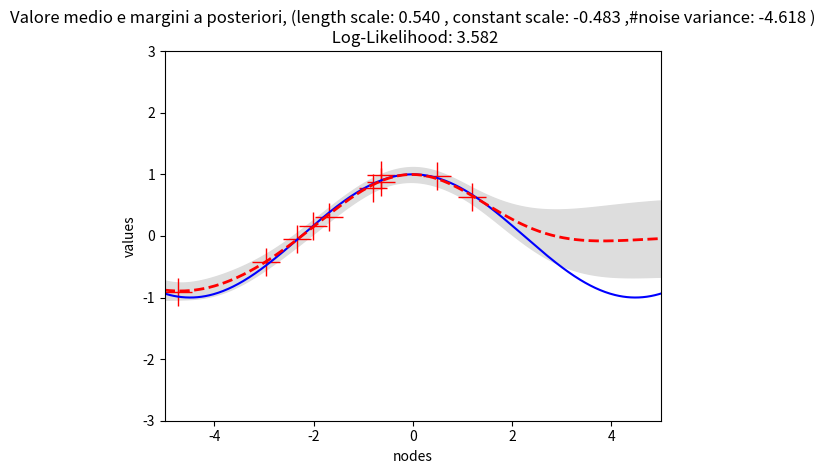
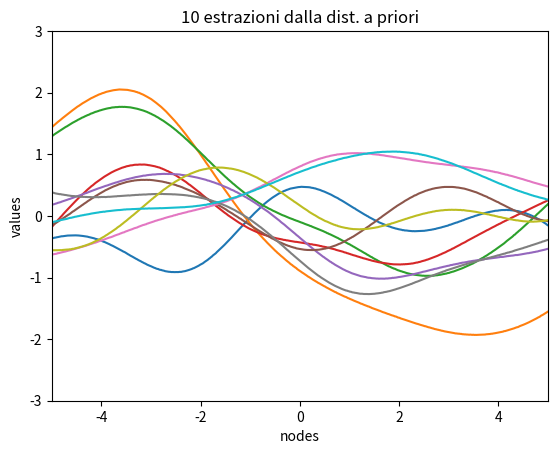
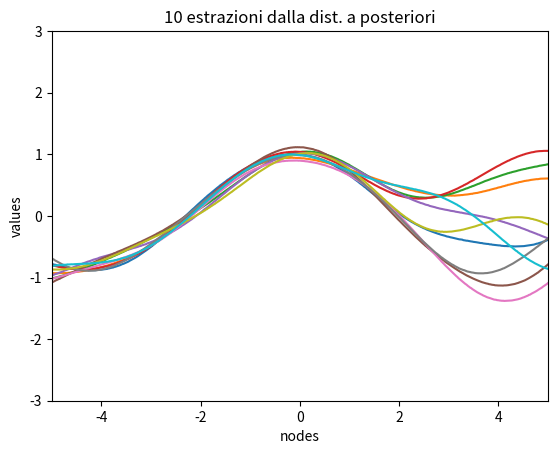
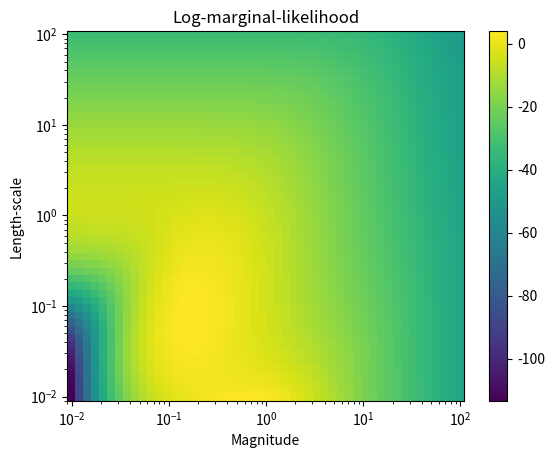

The matplotlib source for these figures, in order:
from __future__ import division
import numpy as np
import matplotlib.pyplot as pl
import scipy.optimize as so
#%%
f = lambda x: np.cos(.7*x).flatten()
#f = lambda x: (0.25*(x**2)).flatten()
#f = lambda x: np.tan(0.9*x).flatten()
#%%
def kernel(data1,data2,theta,wantderiv=True,measnoise=1.):
    theta = np.squeeze(theta)
    theta = np.exp(theta)
    # Squared exponential
    if np.ndim(data1) == 1:
        d1 = np.shape(data1)[0]
        n = 1
        data1 = data1*np.ones((d1,1))
        data2 = data2*np.ones((np.shape(data2)[0],1))
    else:
        (d1,n) = np.shape(data1)

    d2 = np.shape(data2)[0]
    sumxy = np.zeros((d1,d2))
    for d in range(n):
        D1 = np.transpose([data1[:,d]]) * np.ones((d1,d2))
        D2 = [data2[:,d]] * np.ones((d1,d2))
        #sumxy += ((D1-D2)**2)/theta[d+1]
        sumxy += ((D1-D2)/theta[d+1])**2

    k = (theta[0]**2) * np.exp(-0.5*sumxy)
    #k = theta[0]**2 * np.exp(-sumxy/(2.0*theta[1]**2))
    #print k
    #print measnoise*theta[2]**2*np.eye(d1,d2)
    if wantderiv:
        K = np.zeros((d1,d2,len(theta)+1))
        # K[:,:,0] is the original covariance matrix
        K[:,:,0] = k + measnoise*theta[2]*np.eye(d1,d2)
        K[:,:,1] = 2*k
        K[:,:,2] = (k*sumxy)/theta[1]
        K[:,:,3] = theta[2]*np.eye(d1,d2)
        return K
    else:
        return k + measnoise*theta[2]*np.eye(d1,d2)

def logPosterior(theta,*args):
    data,t = args
    k = kernel(data,data,theta,wantderiv=False)
    try:
        L = np.linalg.cholesky(k)  # Line 2
    except np.linalg.LinAlgError:
        return -np.inf
       # return (-np.inf, np.zeros_like(theta)) if eval_gradient else -np.inf

    #L = np.linalg.cholesky(k)
    alpha = np.linalg.solve(L, t )
    
    log_likelihood_dims = -0.5 * np.einsum("ik,ik->k", t, alpha)
    log_likelihood_dims -= np.log(np.diag(L)).sum()
    log_likelihood_dims -= k.shape[0] / 2 * np.log(2 * np.pi)
    logp = log_likelihood_dims.sum(-1)  # sum over dimensions
    #beta = np.linalg.solve(L.transpose(), np.linalg.solve(L,t))
    #logp = -0.5*np.dot(t.transpose(),beta) - np.sum(np.log(np.diag(L))) - np.shape(data)[0] /2. * np.log(2*np.pi)
    return -logp


def logPosterior2(theta,*args):
    data,t = args
    k = kernel(data,data,theta,wantderiv=False)
    L = np.linalg.cholesky(k)
    beta = np.linalg.solve(L.transpose(), np.linalg.solve(L,t))
    logp = -0.5*np.dot(t.transpose(),beta) - np.sum(np.log(np.diag(L))) - np.shape(data)[0] /2. * np.log(2*np.pi)
    return -logp
def gradLogPosterior2(theta,*args):
    #print(args)
    data,t = args
    theta = np.squeeze(theta)
    d = len(theta)
    K = kernel(data,data,theta,wantderiv=True)
    L = np.linalg.cholesky(np.squeeze(K[:,:,0]))
    invk = np.linalg.solve(L.transpose(),np.linalg.solve(L,np.eye(np.shape(data)[0])))
    dlogpdtheta = np.zeros(d)
    for d in range(1,len(theta)+1):
        dlogpdtheta[d-1] = 0.5*np.dot(t.transpose(), np.dot(invk, np.dot(np.squeeze(K[:,:,d]), np.dot(invk,t)))) - 0.5*np.trace(np.dot(invk,np.squeeze(K[:,:,d])))

    return -dlogpdtheta


def gradLogPosterior(theta,*args):
    data,t = args
    theta = np.squeeze(theta)
    k = kernel(data,data,theta,wantderiv=True)
    try:
        L = np.linalg.cholesky(k[:,:,0])  # Line 2
    except np.linalg.LinAlgError:
        return -np.inf
       # return (-np.inf, np.zeros_like(theta)) if eval_gradient else -np.inf

    #L = np.linalg.cholesky(k)
    alpha = np.linalg.solve(L, t )
    tmp = np.einsum("ik,jk->ijk", alpha, alpha)  # k: output-dimension
    tmp -= np.linalg.solve(L, np.eye(k.shape[0]))[:, :, np.newaxis]
    # Compute "0.5 * trace(tmp.dot(K_gradient))" without
    # constructing the full matrix tmp.dot(K_gradient) since only
    # its diagonal is required
    log_likelihood_gradient_dims = \
        0.5 * np.einsum("ijl,ijk->kl", tmp, k[:,:,1:])
    log_likelihood_gradient = log_likelihood_gradient_dims.sum(-1)
    
    return -log_likelihood_gradient

#%%
N = 10         # numero punti training
n = 500       # numeroy punti test
s = 0.05    # noise variance
#%%
rng = np.random.RandomState(2)
x = rng.uniform(-5, 5, size=(N,1))
xstar = np.linspace(-5, 5, n).reshape(-1,1)
t = f(x) + s*np.random.randn(N)
t = t.reshape(N,1)
#%%
lengthscale = 0.1
constantscale = 0.1
noise_scale = 1
theta = np.array([constantscale,lengthscale,  noise_scale])
#optimize theta
theta = so.fmin_cg(logPosterior, theta, fprime=gradLogPosterior, args=(x,t), gtol=1e-4,maxiter=100,disp=1)
#non riesco a replicare la condizione in cui l'ottimizzatore sputa una tupla di vettori
# apparentemente è casuale
if theta.shape == (1,3):
    print("l'ottimizzatore fa i capricci, cambio dimensioni")
    theta = theta[0]
#%%
k = kernel(x,x,theta,wantderiv=False)
#kstar = [kernel(x,xs*np.ones((1,1)),theta,wantderiv=False,measnoise=False) for xs in xstar]
#kstar = np.squeeze(kstar)
kstar = kernel(xstar,x, theta, wantderiv=False, measnoise=False)
kstarstar = kernel(xstar,xstar,theta,wantderiv=False)
#kstarstar_diag = [kernel(xs*np.ones((1,1)),xs*np.ones((1,1)),theta,wantderiv=False,measnoise=False) for xs in xstar]
#kstarstar_diag = np.squeeze(kstarstar_diag)
kstarstar_diag = np.diag(kstarstar)
#%%
L = np.linalg.cholesky(k)
invk = np.linalg.solve(L.transpose(),np.linalg.solve(L,np.eye(np.shape(x)[0])))
mean = np.squeeze(np.dot(kstar,np.dot(invk,t)))
var = kstarstar_diag - np.diag(np.dot(kstar,np.dot(invk,kstar.T)))
var = np.squeeze(np.reshape(var,(n,1)))
s = np.sqrt(var)
#%%
# PLOTS:
pl.figure(1)
pl.clf()
pl.plot(x, t, 'r+', ms=20)
pl.plot(xstar, f(xstar), 'b-')
pl.gca().fill_between(xstar.flat, mean-s, mean+s, color="#dddddd")
pl.plot(xstar, mean, 'r--', lw=2)
pl.title('Valore medio e margini di confidenza')
loglikelihood = -logPosterior(theta, x,t)
pl.title('Valore medio e margini a posteriori, (length scale: %.3f , constant scale: %.3f ,\
#noise variance: %.3f )\n Log-Likelihood: %.3f'
        % (theta[1], theta[0], theta[2], loglikelihood))
pl.xlabel('nodes')
pl.ylabel('values')
pl.savefig('predict.png', bbox_inches='tight')
pl.axis([-5, 5, -3, 3])
#%%

kst2 = kernel(xstar, xstar, theta, wantderiv=False, measnoise=False)
L2 = np.linalg.cholesky(kst2 + 1e-6*np.eye(n))
#f_prior = mu L*N(0,1)
f_prior = np.dot(L2, np.random.normal(size=(n,10)))
pl.figure(2)
pl.clf()
pl.plot(xstar, f_prior)
pl.title('10 estrazioni dalla dist. a priori')
pl.xlabel('nodes')
pl.ylabel('values')
pl.axis([-5, 5, -3, 3])
pl.savefig('prior.png', bbox_inches='tight')
#%%
Lk = np.linalg.solve(L, kstar.T)
L2 = np.linalg.cholesky(kst2+ 1e-6*np.eye(n) - np.dot(Lk.T, Lk))
#f_post = mu + L*N(0,1)
f_post = mean.reshape(-1,1) + np.dot(L2, np.random.normal(size=(n,10)))
pl.figure(3)
pl.clf()
pl.plot(xstar, f_post)
pl.title('10 estrazioni dalla dist. a posteriori')
pl.xlabel('nodes')
pl.ylabel('values')
pl.axis([-5, 5, -3, 3])
pl.savefig('post.png', bbox_inches='tight')
#%%


pl.figure()
theta0 = np.logspace(-2, 2, 50)
theta1 = np.logspace(-2, 2, 50)
theta2 = np.logspace(-5, 2, 50)
Theta0, Theta1 = np.meshgrid(theta0, theta1)
Theta0, Theta2 = np.meshgrid(theta0, theta2)
LML = [[np.squeeze(logPosterior(np.log([Theta0[i, j], 0.6, Theta2[i,j]]), x, t))
        for i in range(Theta0.shape[0])] for j in range(Theta0.shape[1])]

LML = np.array(LML).T
A = LML
#pl.plot(np.exp(g[0], np.exp(gp_fix.kernel_.theta)[1],
#         'ko', zorder=10)p_fix.kernel_.theta)
#plt.plot(np.exp(gp_opt.kernel_.theta)[0], np.exp(gp_opt.kernel_.theta)[1],
#         'ko', zorder=10)
pl.pcolor(Theta0, Theta1, -LML)
pl.xscale("log")
pl.yscale("log")
pl.colorbar()
pl.xlabel("Magnitude")
pl.ylabel("Length-scale")
pl.title("Log-marginal-likelihood")
